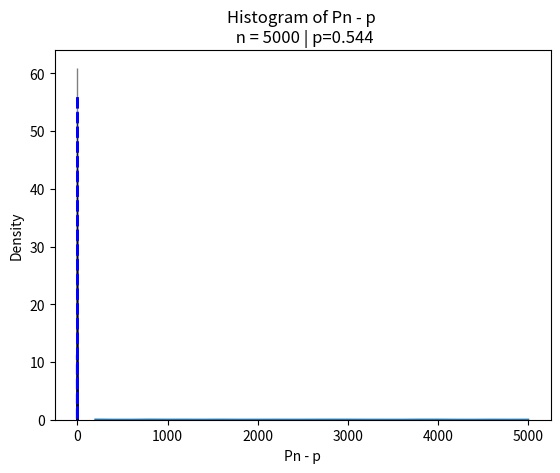

Source code (Python):
import random
import numpy as np
import matplotlib.pyplot as plt
from scipy.stats import norm

def get_estimator(p, n):
    """
    This method return the samples estimator
    :param p: probability of success
    :param n: number of samples
    :return: the mean a.k.a the estimator
    """
    # set X~bin(n,p) - n random variable X_i ~ Ber(p) equivalent to X
    X = np.random.binomial(1, p, n)
    # get the estimator
    Pn = np.sum(X) / n

    return Pn


def plot_simulation(p, samples):
    """
    This method simulate the learning process and plot the results graph
    :param p: probability of success
    :param samples: array of samples , for example 200,400,600,...,5000
    """
    errors = []
    for n in samples:
        estimator = get_estimator(p, n)
        error = np.mean(np.abs(estimator - p))
        errors.append(error)

    plt.plot(samples, errors)
    plt.ylabel("|Pn - p| - the error")
    plt.xlabel("n - number of samples")
    plt.title('error of estimation | Samples \n p={:.3f}'.format(pr))
    plt.show()


def plot_histogram(p, n):
    """
    This method plots a histogram of the errors in estimating of n samples repeating constants times
    :param p: probability of success
    :param n: amount of samples
    """
    # set all the Pn values (estimators) 1000 times
    Pn_array = [get_estimator(p, n) for i in range(1000)]
    # add all the errors to the array
    errors = np.array(Pn_array) - p
    # plot the results histogram
    plt.hist(errors, bins=20, density=True, alpha=0.5, color='green', edgecolor='black')
    # set and plot the Normal distribution
    mu, std = norm.fit(errors)
    x = np.linspace(errors.min(), errors.max(), 100)
    y = norm.pdf(x, loc=mu, scale=std)
    # plot the histogram
    plt.plot(x, y, color='blue', linestyle='--', linewidth=2)
    plt.ylabel("Density")
    plt.xlabel("Pn - p")
    plt.title(f'Histogram of Pn - p \n n = {n} | p={pr:.3f}')
    plt.show()


# choose random probability of success
pr = random.uniform(0, 1)
# set array of n values 200,400,...,5000
n_values = range(200, 5001, 200)
# plot the simulation graph
plot_simulation(pr, n_values)
# plot the histogram for n = 200
plot_histogram(pr, 200)
# plot the histogram for n = 500
plot_histogram(pr, 5000)
